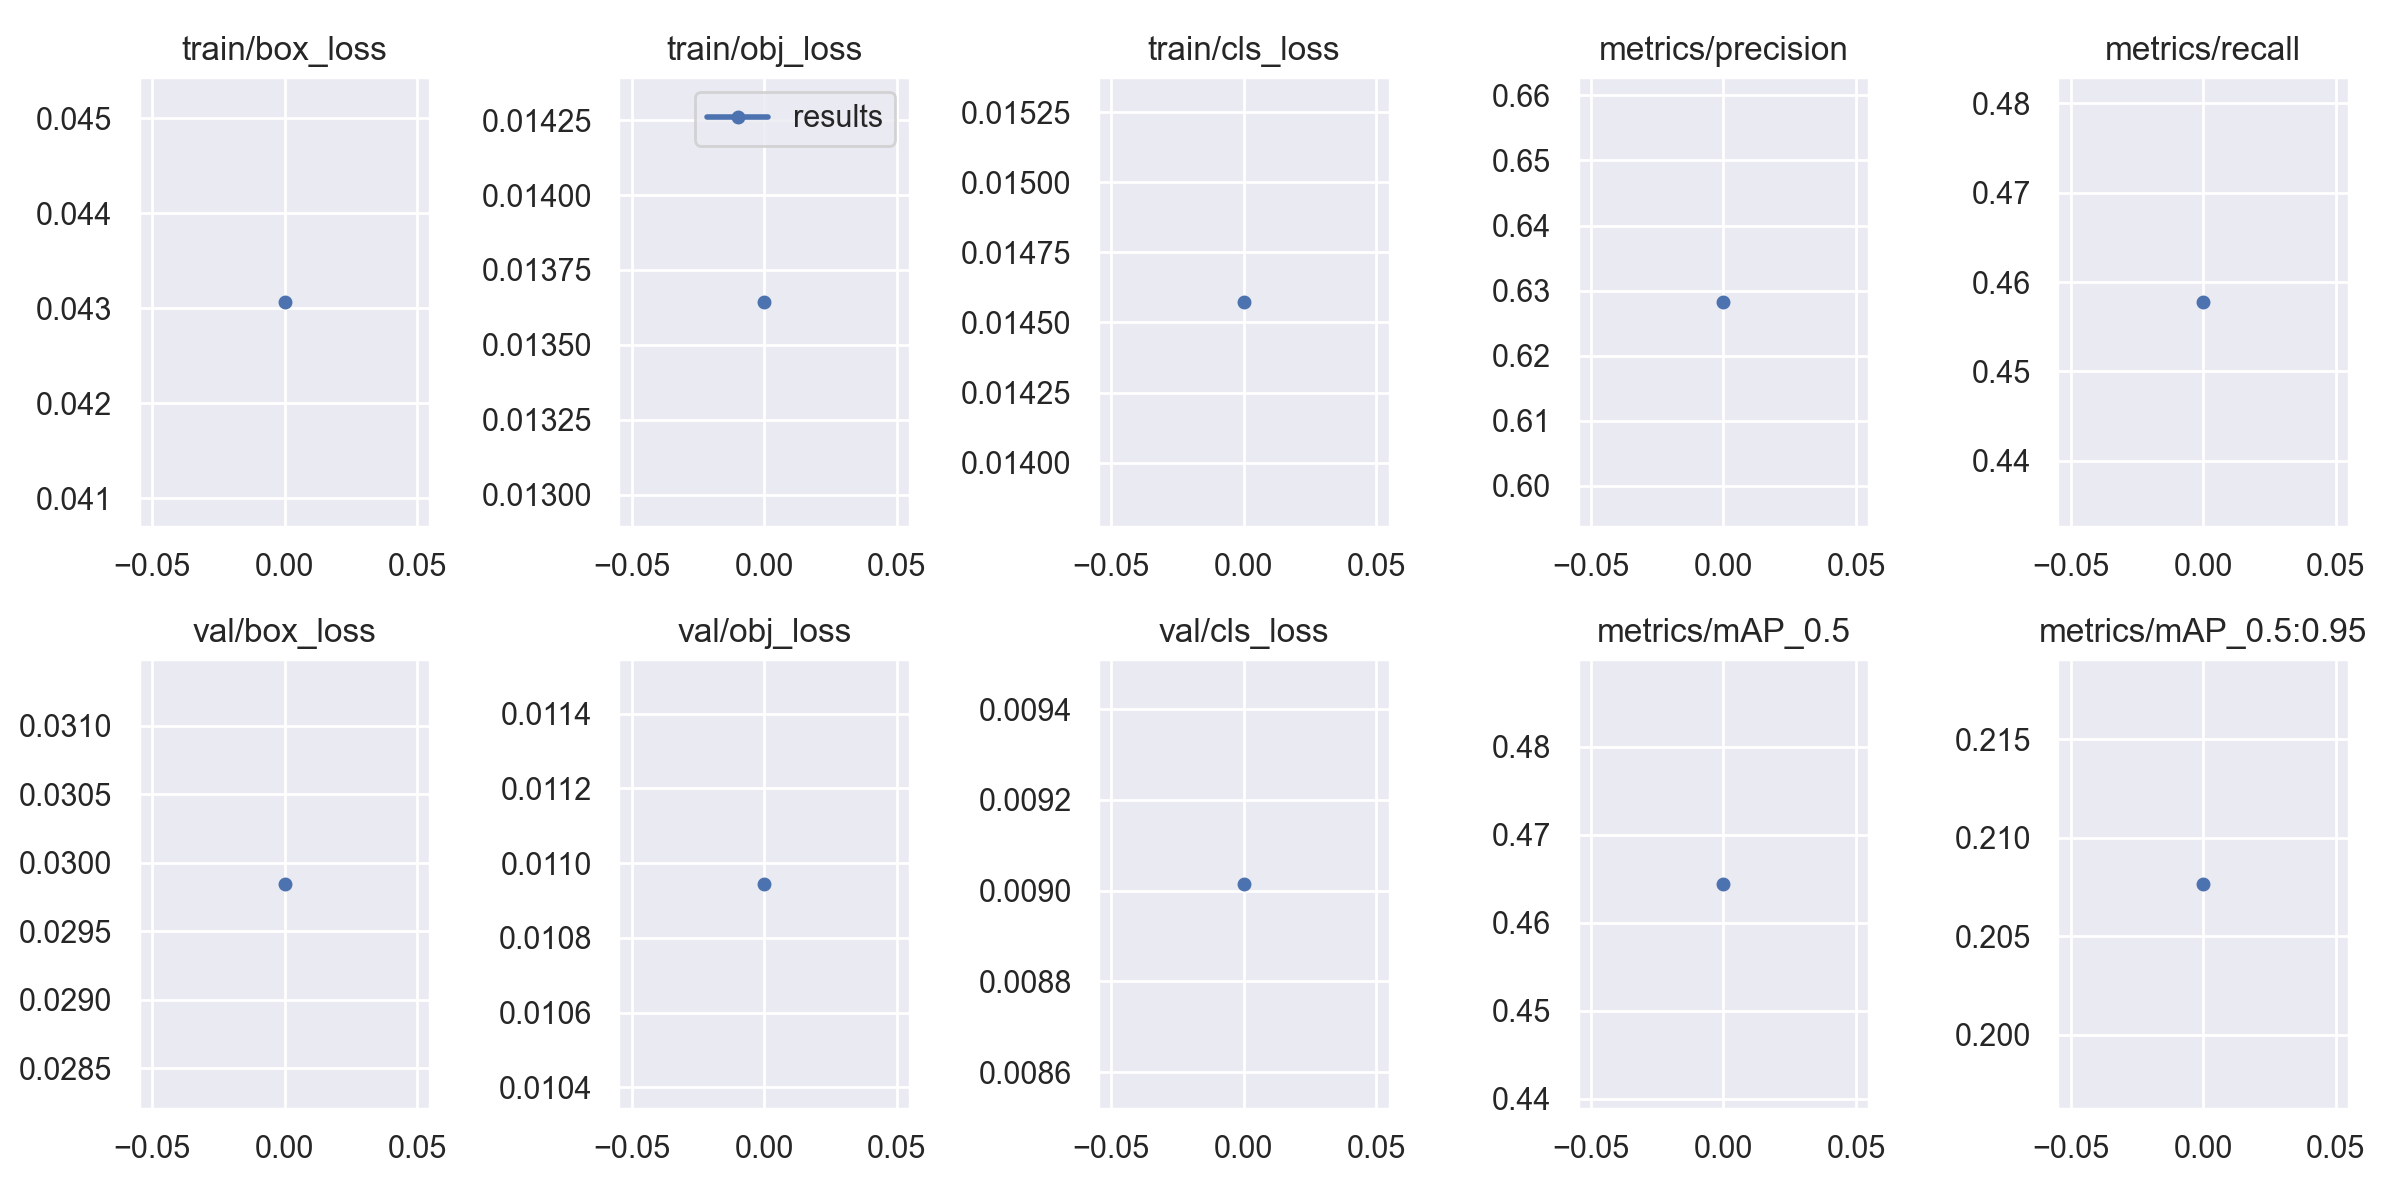

Values plotted in this chart, from the file beside it:
epoch, train/box_loss, train/obj_loss, train/cls_loss, metrics/precision, metrics/recall, metrics/mAP_0.5, metrics/mAP_0.5:0.95, val/box_loss, val/obj_loss, val/cls_loss, x/lr0, x/lr1, x/lr2
0, 0.04307, 0.01364, 0.01457, 0.6283, 0.4578, 0.4644, 0.2077, 0.02985, 0.01094, 0.009015, 0.003333, 0.003333, 0.07
